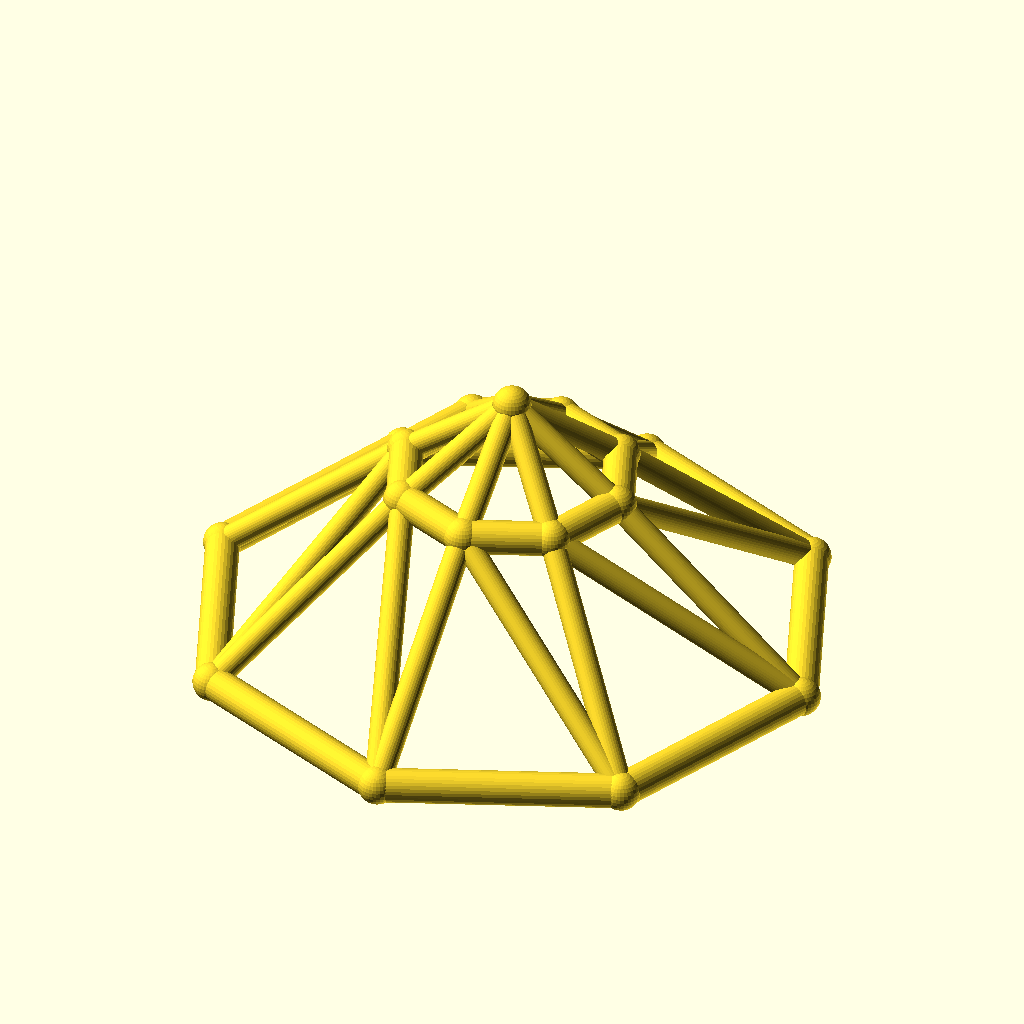
Cell 1: the model at its default parameters.
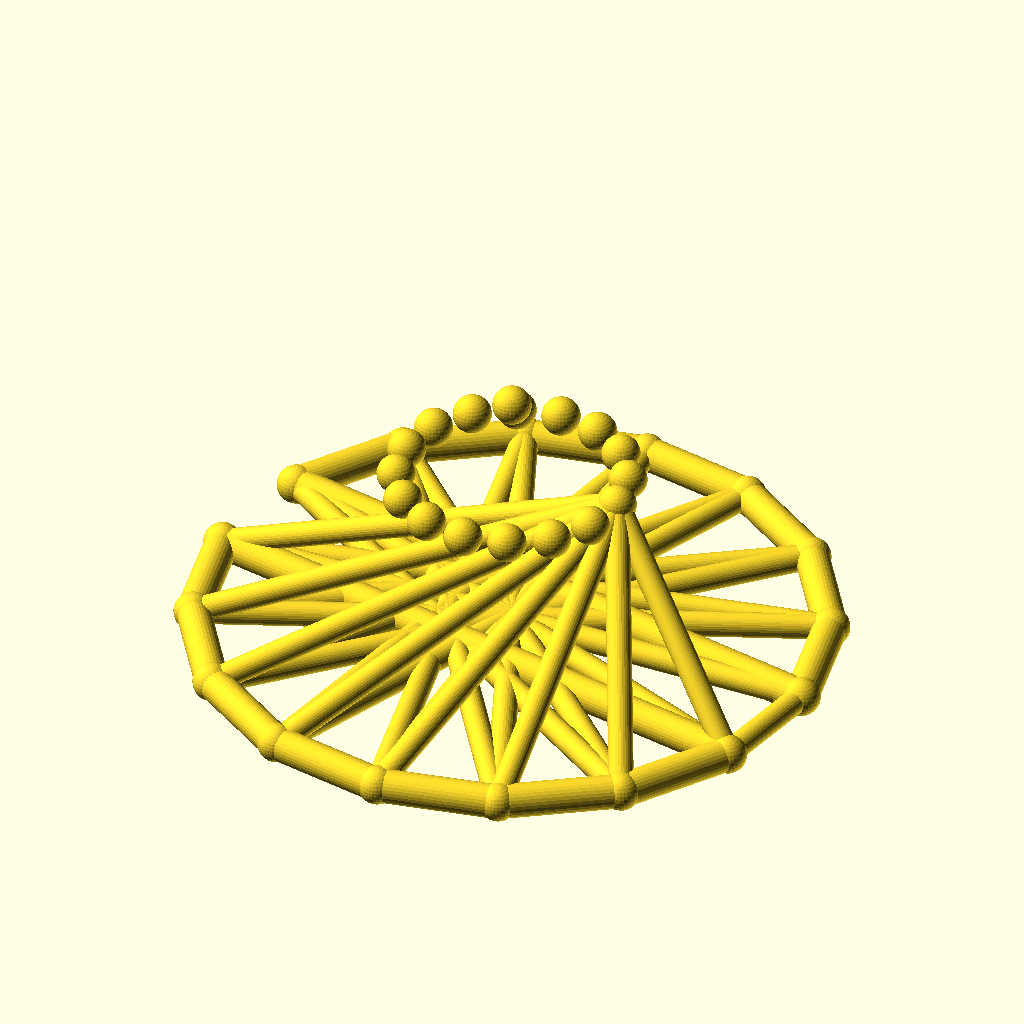
Cell 2 — sides set to 16, the other parameters unchanged.
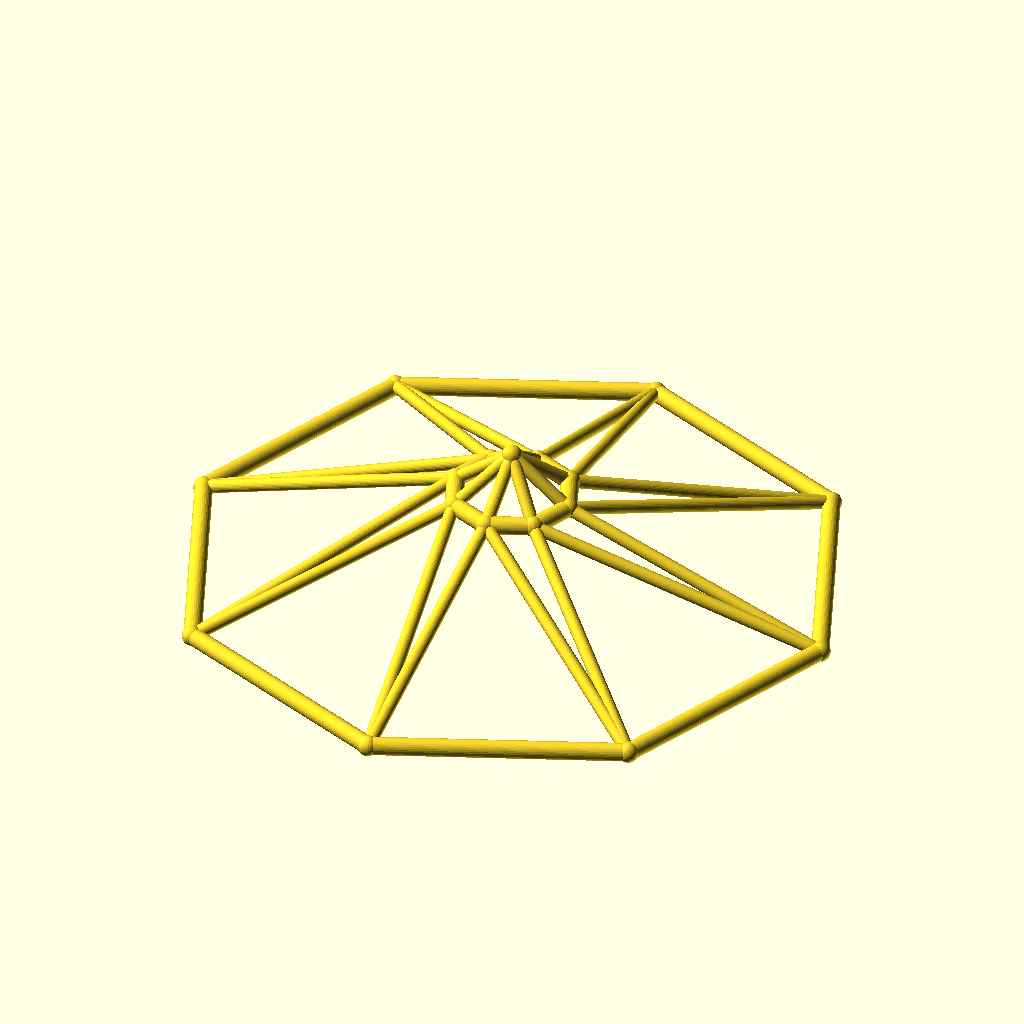
Cell 3 — base_r set to 110, the other parameters unchanged.
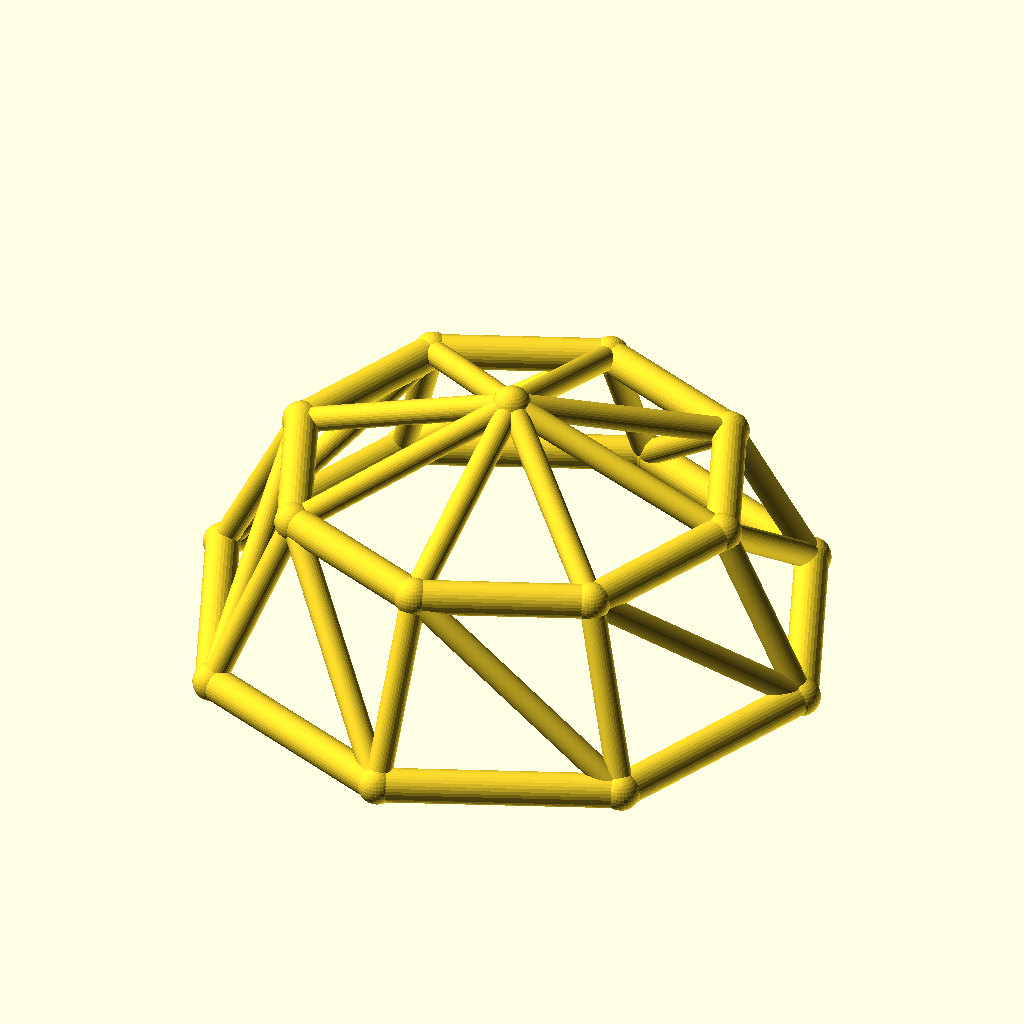
Cell 4: top_r = 40 (everything else at default).
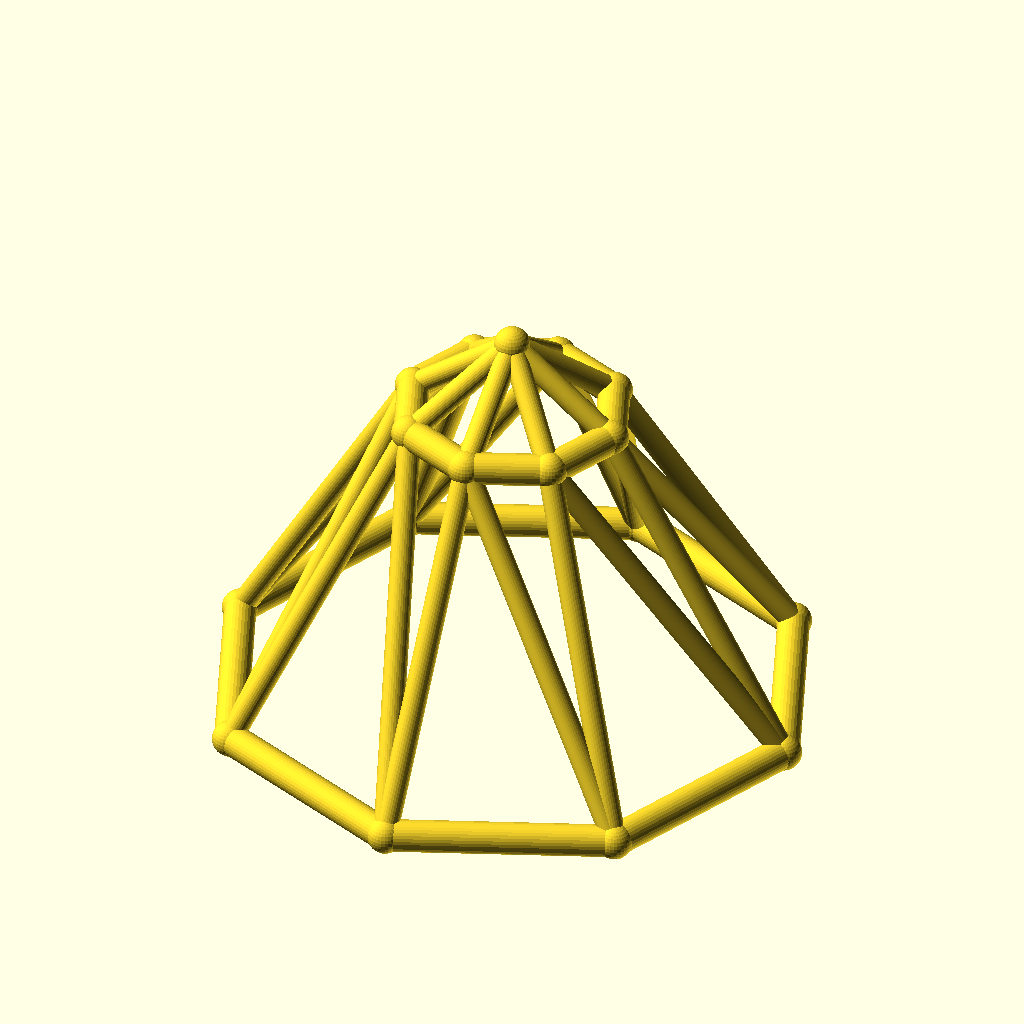
Cell 5: the same model with ring_h = 60.
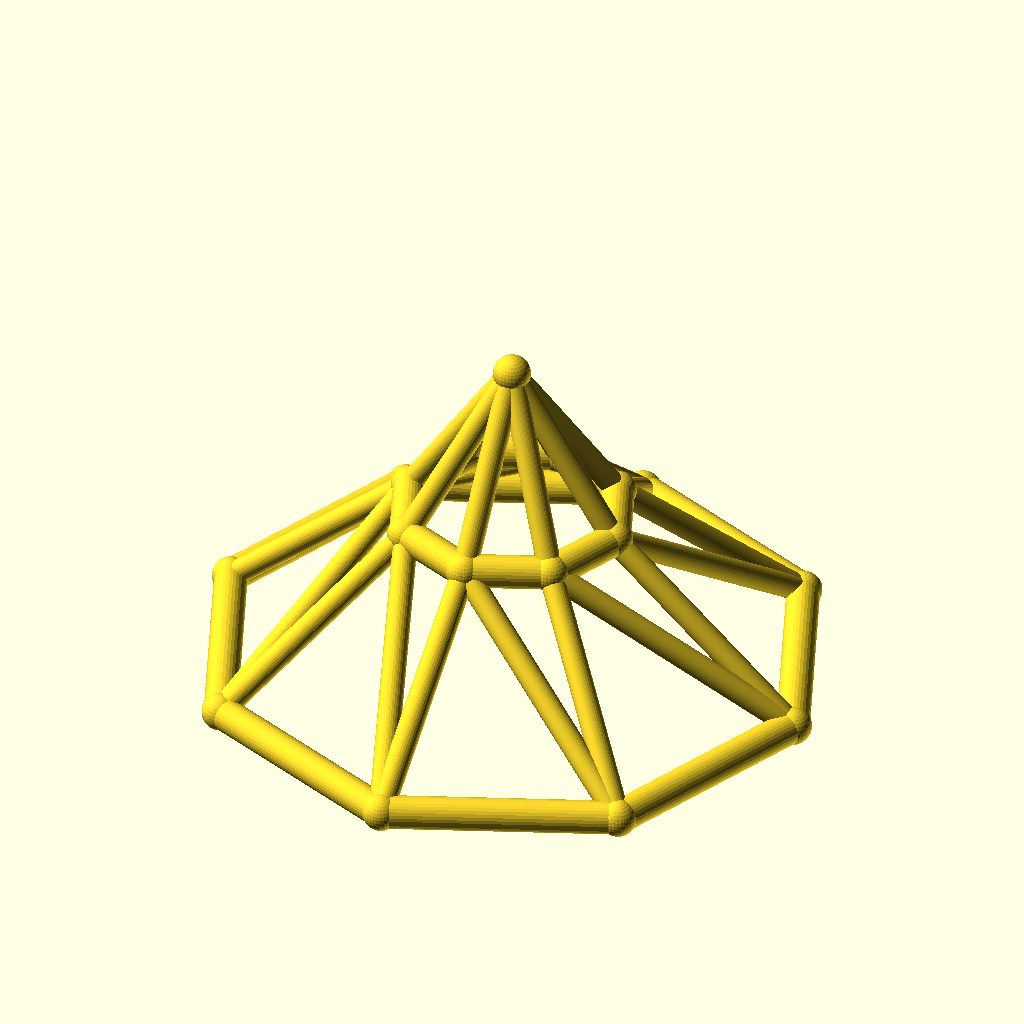
Cell 6: rise = 30 (everything else at default).
The same orthographic view direction (rotation 55°, 0°, 25°; colour scheme Cornfield) for every cell, with the view re-fitted per cell, so scale and position can differ between cells.
Source of the model, optional_data/data/wire3/geodome/scene_0121.scad:
$fn = 32;

// ----------------------------------------------------------------------
// Geodesic dome: 8-gon rings, base R55, top R20
// ----------------------------------------------------------------------

// --- parameters (mm) ---
sides = 8;                // polygon order of both rings
base_r = 55;              // base ring radius
top_r = 20;               // top ring radius
ring_h = 30;              // height of the top ring
rise = 15;                // apex rise above the top ring
twist = 0;                // angular offset of the top ring, degrees
chord_r = 3;              // ring member radius
brace_r = 2.2;            // web member radius
joint_r = 3.4;            // joint ball radius

bbox_x = 116.8;  // overall X, joints included
bbox_y = 116.8;  // overall Y, joints included
bbox_z = 51.8;  // overall Z, joints included
chord_d = 2 * chord_r;  // ring stock diameter
brace_d = 2 * brace_r;  // web stock diameter
apex_z = ring_h + rise;  // apex height
nodes = concat([for (i = [0 : sides - 1]) [base_r * cos(i * 360 / sides), base_r * sin(i * 360 / sides), 0]], [for (i = [0 : sides - 1]) [top_r * cos(i * 360 / sides + twist), top_r * sin(i * 360 / sides + twist), ring_h]], [[0, 0, apex_z]]);

module member(a, b, r) {
  /* round stock from joint a to joint b, ends buried in the joint balls */
  d = b - a;
  length = norm(d);
  translate(a) rotate([0, acos(d[2] / length), atan2(d[1], d[0])])
    cylinder(h = length, r = r);
}

module joint(p, r) {
  /* ball at the joint centre, fatter than every member meeting there */
  translate(p) sphere(r = r);
}

/* members - each call is one graph edge */
member(nodes[0], nodes[1], chord_r);
member(nodes[1], nodes[2], chord_r);
member(nodes[2], nodes[3], chord_r);
member(nodes[3], nodes[4], chord_r);
member(nodes[4], nodes[5], chord_r);
member(nodes[5], nodes[6], chord_r);
member(nodes[6], nodes[7], chord_r);
member(nodes[7], nodes[0], chord_r);
member(nodes[8], nodes[9], chord_r);
member(nodes[9], nodes[10], chord_r);
member(nodes[10], nodes[11], chord_r);
member(nodes[11], nodes[12], chord_r);
member(nodes[12], nodes[13], chord_r);
member(nodes[13], nodes[14], chord_r);
member(nodes[14], nodes[15], chord_r);
member(nodes[15], nodes[8], chord_r);
member(nodes[0], nodes[8], brace_r);
member(nodes[8], nodes[1], brace_r);
member(nodes[1], nodes[9], brace_r);
member(nodes[9], nodes[2], brace_r);
member(nodes[2], nodes[10], brace_r);
member(nodes[10], nodes[3], brace_r);
member(nodes[3], nodes[11], brace_r);
member(nodes[11], nodes[4], brace_r);
member(nodes[4], nodes[12], brace_r);
member(nodes[12], nodes[5], brace_r);
member(nodes[5], nodes[13], brace_r);
member(nodes[13], nodes[6], brace_r);
member(nodes[6], nodes[14], brace_r);
member(nodes[14], nodes[7], brace_r);
member(nodes[7], nodes[15], brace_r);
member(nodes[15], nodes[0], brace_r);
member(nodes[16], nodes[8], brace_r);
member(nodes[16], nodes[9], brace_r);
member(nodes[16], nodes[10], brace_r);
member(nodes[16], nodes[11], brace_r);
member(nodes[16], nodes[12], brace_r);
member(nodes[16], nodes[13], brace_r);
member(nodes[16], nodes[14], brace_r);
member(nodes[16], nodes[15], brace_r);

/* joint balls */
for (p = nodes) joint(p, joint_r);
Parameter table extracted from the source (name, type, default, range or options):
sides: number, default 8
base_r: number, default 55
top_r: number, default 20
ring_h: number, default 30
rise: number, default 15
twist: number, default 0
chord_r: number, default 3
brace_r: number, default 2.2
joint_r: number, default 3.4
bbox_x: number, default 116.8
bbox_y: number, default 116.8
bbox_z: number, default 51.8
